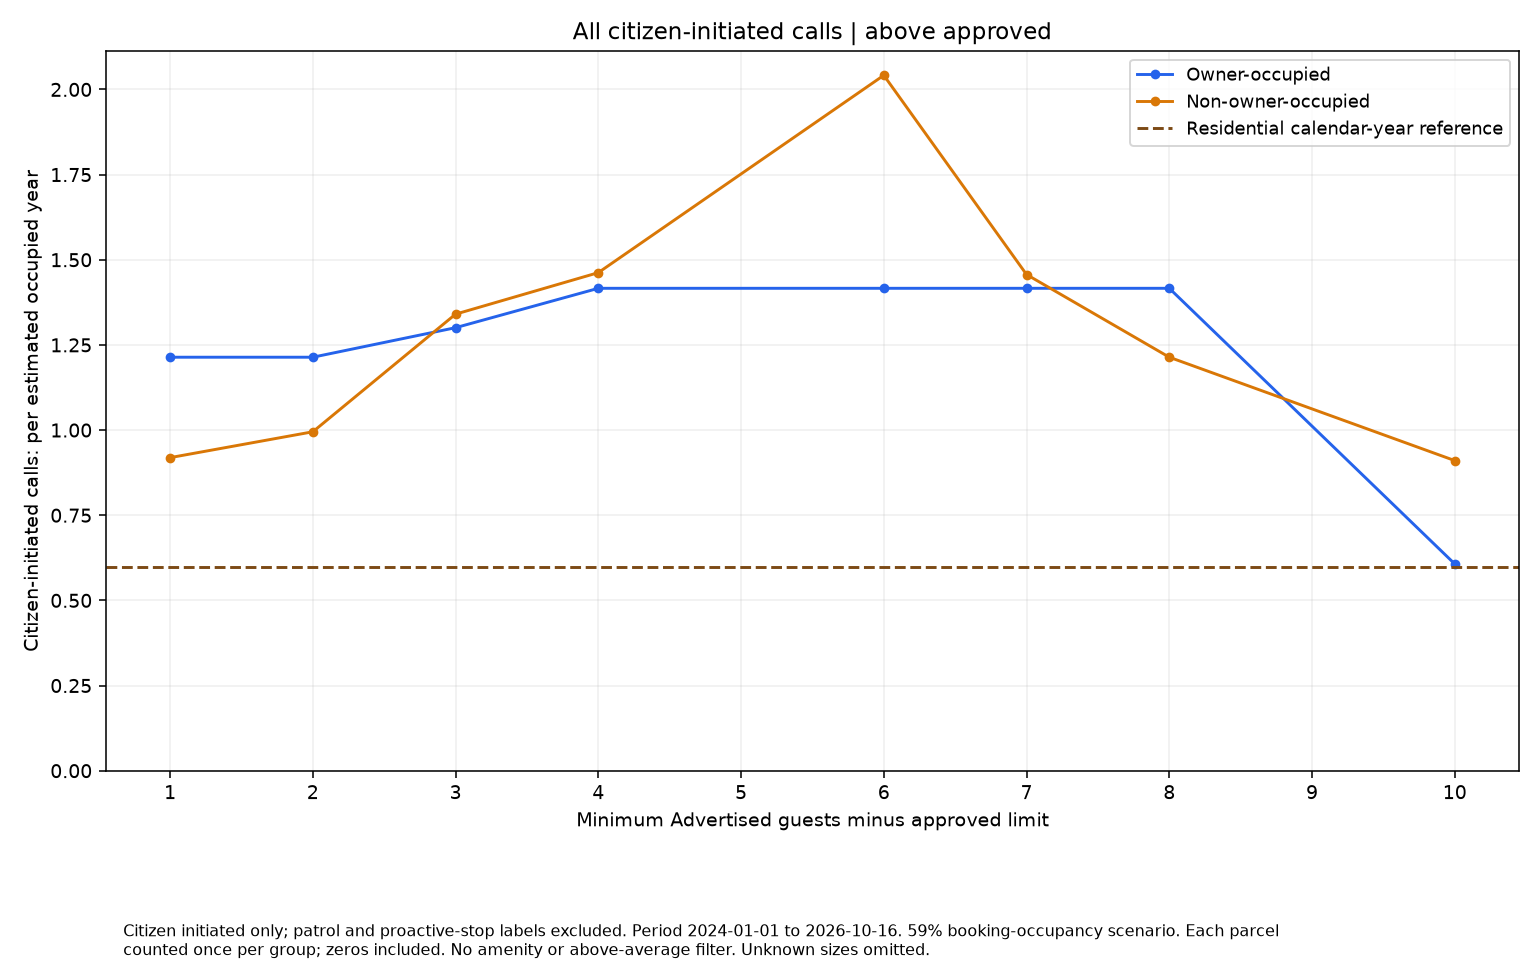

Data behind this chart, as committed beside it:
series, size, rate, parcels
Owner-occupied, 1.0, 1.214, 10
Owner-occupied, 2.0, 1.214, 10
Owner-occupied, 3.0, 1.301, 7
Owner-occupied, 4.0, 1.416, 6
Owner-occupied, 6.0, 1.416, 3
Owner-occupied, 7.0, 1.416, 3
Owner-occupied, 8.0, 1.416, 3
Owner-occupied, 10.0, 0.6069, 1
Non-owner-occupied, 1.0, 0.9191, 70
Non-owner-occupied, 2.0, 0.995, 61
Non-owner-occupied, 3.0, 1.34, 24
Non-owner-occupied, 4.0, 1.462, 22
Non-owner-occupied, 6.0, 2.041, 11
Non-owner-occupied, 7.0, 1.457, 5
Non-owner-occupied, 8.0, 1.214, 4
Non-owner-occupied, 10.0, 0.9104, 2
